Photos from the image-classification dataset "data" in the GitHub repository appppples/Beverage-Logo-Classification. Its 4 classes are: Chagee, Heytea, Luckin, Mixue.

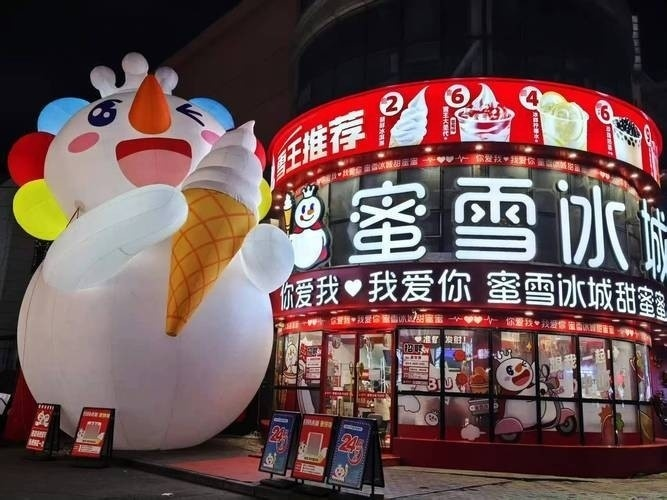
Label: Mixue

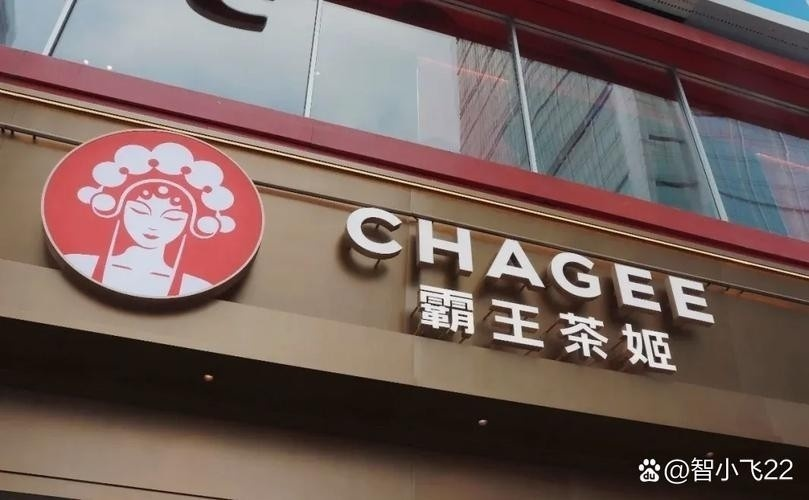
Label: Chagee

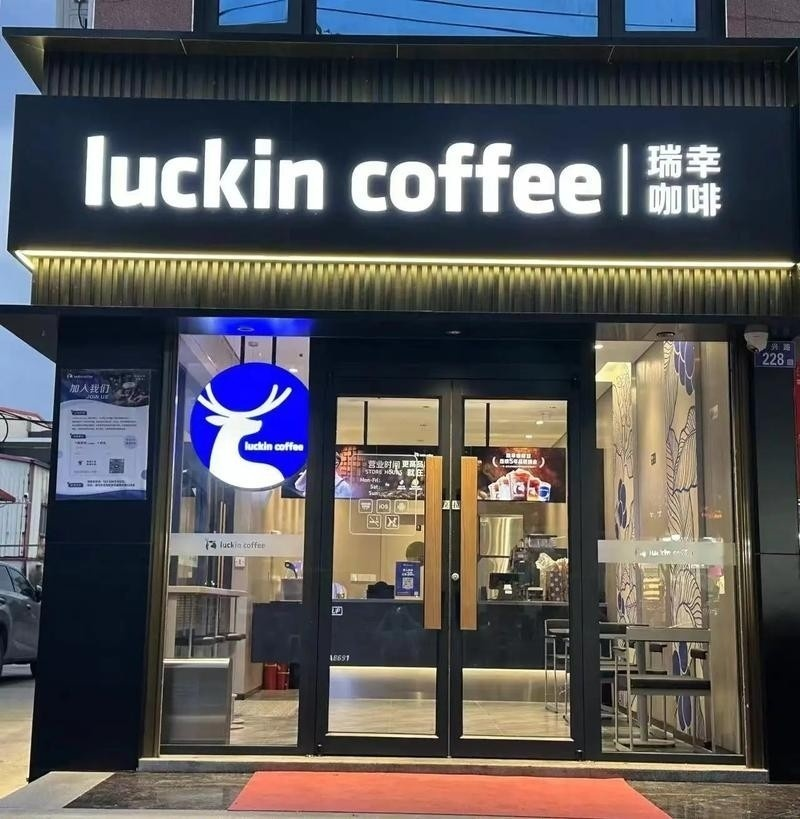
Label: Luckin

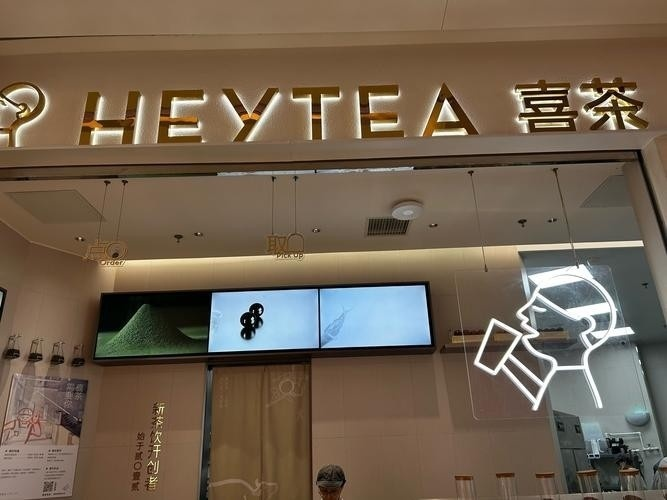
Label: Heytea

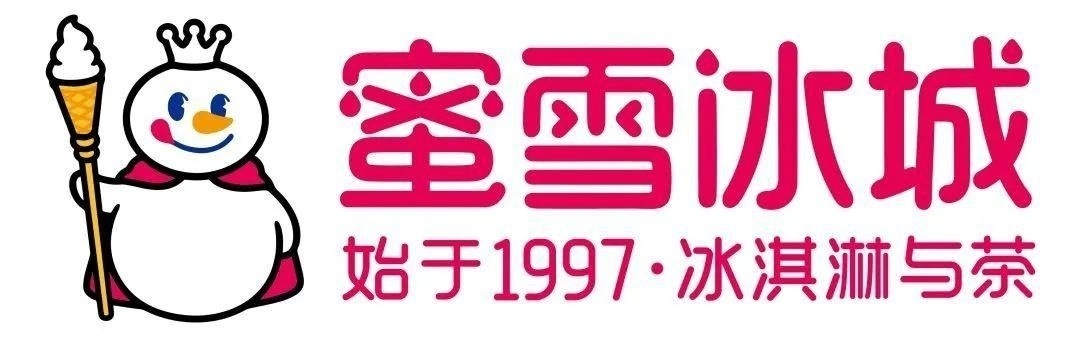
Label: Mixue

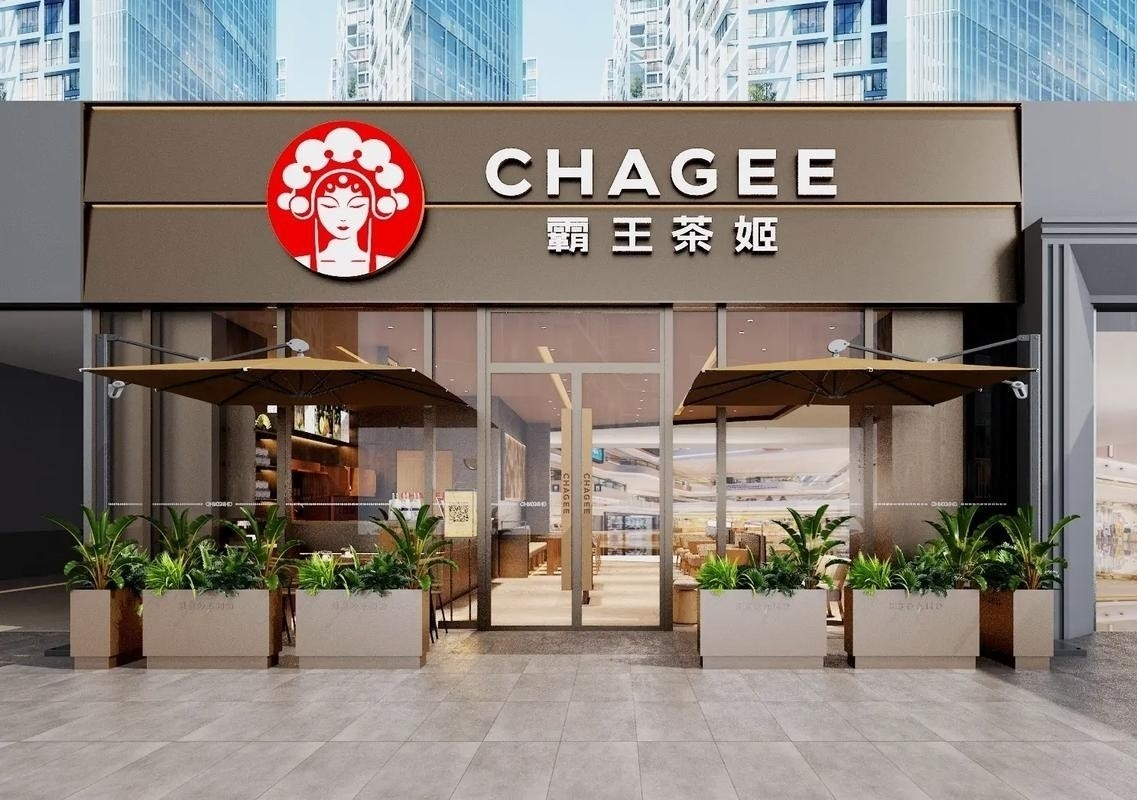
Label: Chagee
